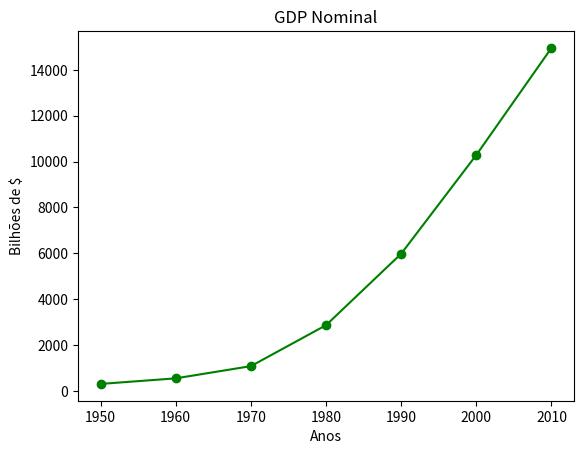

The matplotlib source for this figure:
from matplotlib import pyplot as plt

years = [1950, 1960, 1970, 1980, 1990, 2000, 2010]
gdp = [300.2, 543.3, 1075.9, 2862.5, 5979.6, 10289.7, 14958.3]

plt.plot(years, gdp, color = 'green', marker = 'o', linestyle = 'solid')

plt.title('GDP Nominal')

plt.ylabel('Bilhões de $')
plt.xlabel('Anos')
plt.show()